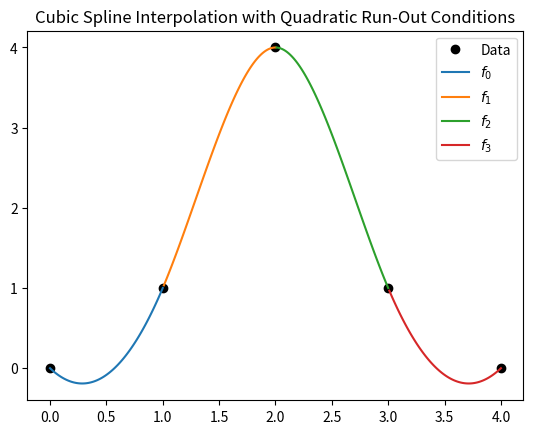

Write the Python code that produced this figure.
import numpy as np
import matplotlib.pyplot as plt

# conditions
x = np.arange(0,5,1)
y = np.array([0,1,4,1,0])
h = 1
n = len(x)-2

## matrix setup ##
A = np.diag(4*np.ones(n)) + np.diag(np.ones(n-1), -1) + np.diag(np.ones(n-1), 1)
A[0,0] = 5
A[-1,-1] = 5

b = np.zeros(n)

for i in range(n):
    b[i] = (6/(h**2)) * (y[i] - 2*y[i+1] + y[i+2])

fxx = np.linalg.solve(A,b)

f_xx = np.zeros(n+2)
f_xx[0] = fxx[0]
f_xx[-1] = fxx[n-1]
f_xx[1:-1] = fxx

xx = np.arange(np.min(x), np.max(x)+0.01, 0.01)
f = np.zeros((n+1,len(xx)))

for i in range(n+1):
    f[i,:] =  (f_xx[i]/6)*((x[i+1]-xx)**3 - (x[i+1]-xx)) + (f_xx[i+1]/6)*((xx-x[i])**3 - (xx-x[i]))+y[i]*(x[i+1]-xx) + y[i+1]*(xx-x[i])

test1 = f[0,0:101]
test2 = xx[0:101]
plt.figure()
plt.title("Cubic Spline Interpolation with Quadratic Run-Out Conditions")
plt.plot(x ,y, 'ko', label = "Data")
plt.plot(xx[0:101], f[0,0:101], label = r'$f_0$')
plt.plot(xx[101:201], f[1,101:201], label = r'$f_1$')
plt.plot(xx[201:301], f[2,201:301], label = r'$f_2$')
plt.plot(xx[301:401], f[3,301:401], label = r'$f_3$')
plt.legend(loc = 'best')
plt.savefig("CubicInterp.png")
